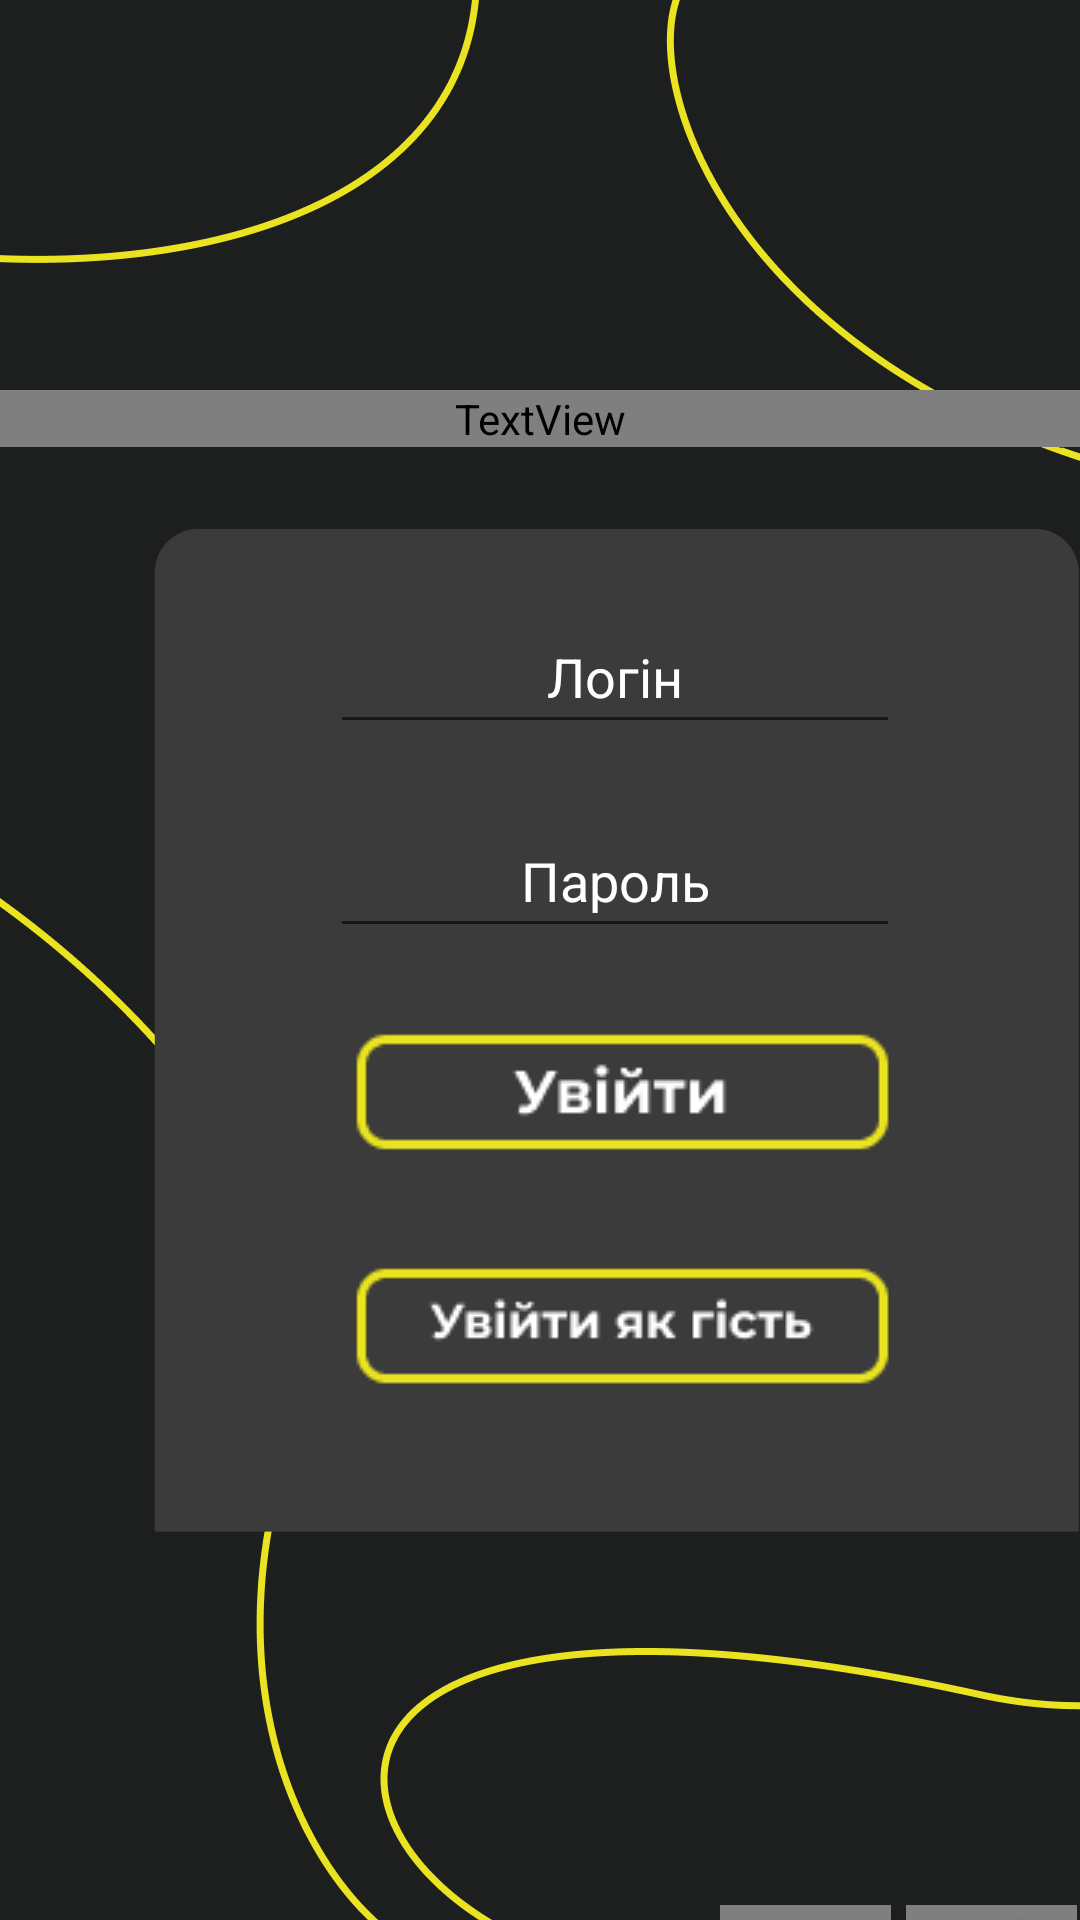

Produce the Android XML layout that renders to this screen, including the resource entries it uses.
<!-- AndroidManifest.xml: application theme Theme.FootballManagerV11 -->
<!-- res/layout/activity_login.xml -->
<?xml version="1.0" encoding="utf-8"?>
<RelativeLayout xmlns:android="http://schemas.android.com/apk/res/android"
    xmlns:app="http://schemas.android.com/apk/res-auto"
    xmlns:tools="http://schemas.android.com/tools"
    android:layout_width="match_parent"
    android:layout_height="match_parent"
    android:orientation="vertical"
    tools:context=".LoginActivity">

    <ImageView
        android:id="@+id/bacground_player"
        android:layout_width="wrap_content"
        android:layout_height="wrap_content"
        android:background="@color/for_bacground_home_loading"
        android:contentDescription="@string/home_name"
        android:src="@drawable/bacground_home" />

    <LinearLayout
        android:layout_width="match_parent"
        android:layout_height="match_parent"
        android:orientation="vertical">
        <TextView
            android:id="@+id/caption_Login"
            android:layout_width="match_parent"
            android:layout_height="wrap_content"
            android:layout_marginTop="130dp"
            android:contentDescription="@string/home_name"
            android:fontFamily="@font/montserrat"
            android:paddingLeft="60dp"
            android:paddingRight="60dp"
            android:text="@string/caption_Login"
            android:textAlignment="center"
            android:textColor="@color/for_player"
            android:textSize="20sp"
            android:textStyle="bold" />

        <ImageView
            android:id="@+id/blok_login"
            android:layout_width="400dp"
            android:layout_height="350dp"
            android:layout_marginTop="20dp"
            android:layout_marginStart="5dp"
            android:contentDescription="@string/home_name"
            android:src="@drawable/frame29" />
    </LinearLayout>

    <LinearLayout
        android:layout_width="match_parent"
        android:layout_height="match_parent"
        android:orientation="vertical"
        android:src="@drawable/frame29">

        <EditText
            android:id="@+id/editTextLogin"
            android:layout_width="190dp"
            android:layout_height="48dp"
            android:layout_marginStart="110dp"
            android:ems="10"
            android:layout_marginTop="200dp"
            android:hint="@string/editTextLogin"
            android:inputType="textPersonName"
            android:minHeight="48dp"
            android:textAlignment="center"
            android:textColor="@color/white"
            android:textColorHint="@color/white"
            android:autofillHints="Ваш логін" />

        <EditText
            android:id="@+id/editTextPassword"
            android:layout_width="190dp"
            android:layout_height="48dp"
            android:layout_marginStart="110dp"
            android:ems="10"
            android:layout_marginTop="20dp"
            android:hint="@string/editTextPassword"
            android:inputType="textPassword"
            android:minHeight="48dp"
            android:textAlignment="center"
            android:textColor="@color/white"
            android:textColorHint="@color/white"
            android:autofillHints="Ваш логін" />

        <ImageView
            android:id="@+id/btn_login"
            android:layout_width="wrap_content"
            android:layout_height="wrap_content"
            android:layout_marginStart="110dp"
            android:layout_marginTop="20dp"
            android:clickable="true"
            android:contentDescription="@string/home_name"
            android:src="@drawable/login"
            tools:ignore="DuplicateSpeakableTextCheck,TouchTargetSizeCheck" />

        <ImageView
            android:id="@+id/btn_login_ghost"
            android:layout_width="wrap_content"
            android:layout_height="wrap_content"
            android:layout_marginStart="110dp"
            android:layout_marginTop="20dp"
            android:clickable="true"
            android:contentDescription="@string/home_name"
            android:src="@drawable/logingost"
            tools:ignore="DuplicateSpeakableTextCheck,TouchTargetSizeCheck" />
    </LinearLayout>

    <LinearLayout
        android:layout_width="match_parent"
        android:layout_height="wrap_content"
        android:layout_marginTop="610dp"
        android:orientation="horizontal">

        <TextView
            android:id="@+id/logo1"
            android:layout_width="wrap_content"
            android:layout_height="wrap_content"
            android:layout_marginStart="240dp"
            android:layout_marginTop="25dp"
            android:contentDescription="@string/home_name"
            android:fontFamily="@font/montserrat"
            android:text="@string/logo_name"
            android:textAlignment="center"
            android:textColor="@color/for_player"
            android:textSize="18sp"
            android:textStyle="bold" />

        <TextView
            android:id="@+id/logo2"
            android:layout_width="wrap_content"
            android:layout_height="wrap_content"
            android:layout_marginStart="5dp"
            android:layout_marginTop="25dp"
            android:background="@color/for_player"
            android:fontFamily="@font/montserrat_bold"
            android:text="@string/logo_second_name"
            android:textAlignment="center"
            android:textColor="@color/black"
            android:textSize="18sp"
            android:textStyle="bold" />

    </LinearLayout>

</RelativeLayout>
<!-- resources referenced by this layout -->
<resources>
  <color name="black">#FF000000</color>
  <color name="for_bacground_home_loading">#1D1F1E</color>
  <color name="for_player">#FFEB3B</color>
  <color name="white">#FFFFFFFF</color>
  <!-- drawable bacground_home: jpg bitmap (drawable-v24, 182603 bytes) -->
  <!-- drawable frame29: png bitmap (drawable, 8272 bytes) -->
  <!-- drawable login: png bitmap (drawable-v24, 1446 bytes) -->
  <!-- drawable logingost: png bitmap (drawable-v24, 1805 bytes) -->
  <string name="caption_Login">Вхід в Football Manager</string>
  <string name="editTextLogin">Логін</string>
  <string name="editTextPassword">Пароль</string>
  <string name="home_name">My_home_page</string>
  <string name="logo_name">Football</string>
  <string name="logo_second_name">Manager</string>
      //фрагмент player
  <style name="Theme.FootballManagerV11" parent="Theme.MaterialComponents.DayNight.NoActionBar">
          
          <item name="colorPrimary">@color/purple_500</item>
          <item name="colorPrimaryVariant">@color/purple_700</item>
          <item name="colorOnPrimary">@color/white</item>
          
          <item name="colorSecondary">@color/teal_200</item>
          <item name="colorSecondaryVariant">@color/teal_700</item>
          <item name="colorOnSecondary">@color/black</item>
          
          <item name="android:statusBarColor" tools:targetApi="l">?attr/colorPrimaryVariant</item>
          
          <item name="windowNoTitle">true</item>
          <item name="android:windowFullscreen">true</item>
      </style>
  <color name="purple_500">#FF6200EE</color>
  <color name="purple_700">#FF000000</color>
  <color name="teal_200">#FF03DAC5</color>
  <color name="teal_700">#FF018786</color>
</resources>
